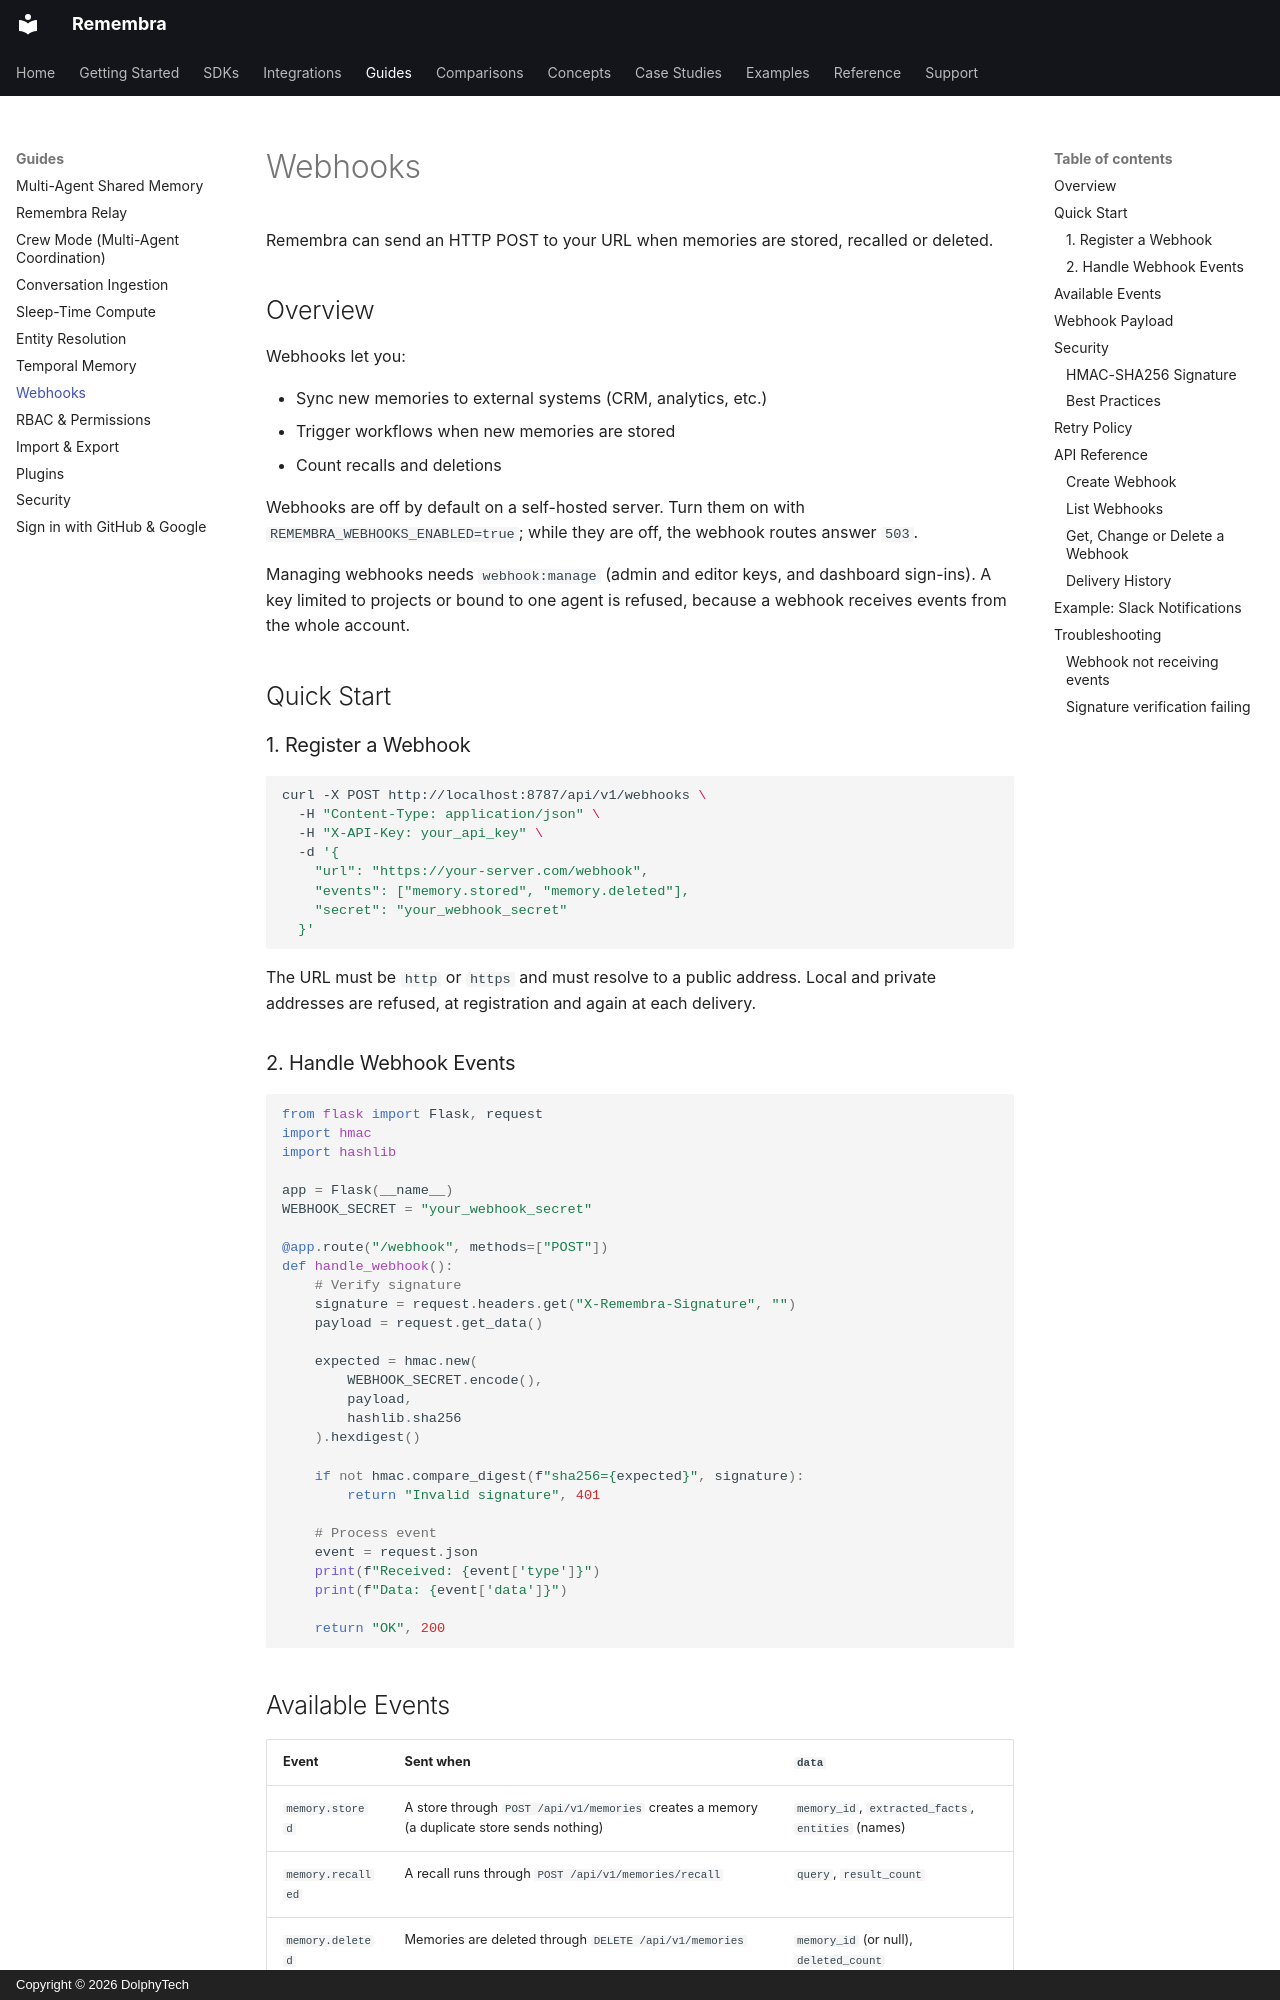

repository: remembra-ai/remembra · page: guides/webhooks/index.html · generator: mkdocs · copyright: Copyright © 2026 DolphyTech

# Webhooks

Remembra can send an HTTP POST to your URL when memories are stored, recalled or deleted.

## Overview

Webhooks let you:

- Sync new memories to external systems (CRM, analytics, etc.)
- Trigger workflows when new memories are stored
- Count recalls and deletions

Webhooks are off by default on a self-hosted server. Turn them on with `REMEMBRA_WEBHOOKS_ENABLED=true`; while
they are off, the webhook routes answer `503`.

Managing webhooks needs `webhook:manage` (admin and editor keys, and dashboard sign-ins). A key limited to
projects or bound to one agent is refused, because a webhook receives events from the whole account.

## Quick Start

### 1. Register a Webhook

```bash
curl -X POST http://localhost:8787/api/v1/webhooks \
  -H "Content-Type: application/json" \
  -H "X-API-Key: your_api_key" \
  -d '{
    "url": "https://your-server.com/webhook",
    "events": ["memory.stored", "memory.deleted"],
    "secret": "your_webhook_secret"
  }'
```

The URL must be `http` or `https` and must resolve to a public address. Local and private addresses are refused,
at registration and again at each delivery.

### 2. Handle Webhook Events

```python
from flask import Flask, request
import hmac
import hashlib

app = Flask(__name__)
WEBHOOK_SECRET = "your_webhook_secret"

@app.route("/webhook", methods=["POST"])
def handle_webhook():
    # Verify signature
    signature = request.headers.get("X-Remembra-Signature", "")
    payload = request.get_data()

    expected = hmac.new(
        WEBHOOK_SECRET.encode(),
        payload,
        hashlib.sha256
    ).hexdigest()

    if not hmac.compare_digest(f"sha256={expected}", signature):
        return "Invalid signature", 401

    # Process event
    event = request.json
    print(f"Received: {event['type']}")
    print(f"Data: {event['data']}")

    return "OK", 200
```
